Run: headless pygame with SDL's dummy video driver; simulated clock (each Clock.tick advances the game by its frame time, no real sleeping); random seed 0; keys injected as events and as key.get_pressed() state; no mouse input.
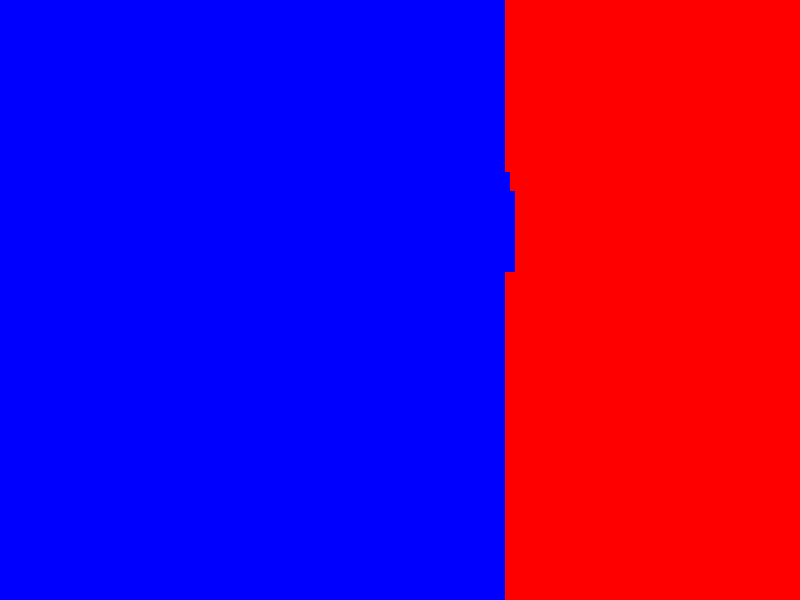
Frame 1 of 2 · flips 1–60 · no input
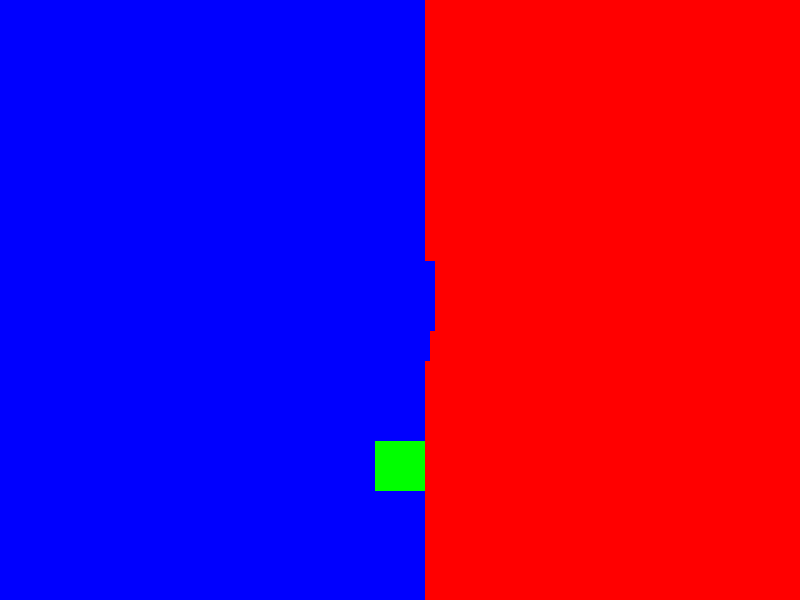
Frame 2 of 2 · flips 61–180 · tapped SPACE, RETURN · held RIGHT (→), D (game ended)

The pygame program that drew these frames:

import pygame
import sys
import random

# Ekran ayarları
ekran_genisligi = 800
ekran_yuksekligi = 600

# Renkler
KIRMIZI = (255, 0, 0)
YEŞİL = (0, 255, 0)
Mavi = (0, 0, 255)

# Oyun motoru ayarları
pygame.init()
ekran = pygame.display.set_mode((ekran_genisligi, ekran_yuksekligi))
pygame.display.set_caption('FlappyBird-Pro')
clock = pygame.time.Clock()

class Bird:
    def __init__(self):
        self.width = 50
        self.height = 50
        self.x = ekran_genisligi // 2 - self.width // 2
        self.y = ekran_yuksekligi // 2 - self.height // 2
        self.speed = 5
        self.gravity = 0.6
        self.lift = -15
        self.velocity = 0

    def update(self):
        self.velocity += self.gravity
        self.y += self.velocity
        if self.y > ekran_yuksekligi:
            self.y = ekran_yuksekligi
            self.velocity = 0

    def jump(self):
        self.velocity = self.lift

    def draw(self):
        pygame.draw.rect(ekran, YEŞİL, (self.x, self.y, self.width, self.height))

class Score:
    def __init__(self):
        self.score = 0
        self.font = pygame.font.Font(None, 36)

    def update(self):
        self.score += 1

    def draw(self):
        score_text = self.font.render(f'Score: {self.score}', True, Mavi)
        ekran.blit(score_text, (10, 10))

class Sky:
    def __init__(self):
        self.sky_width = ekran_genisligi
        self.sky_height = ekran_yuksekligi

    def draw(self):
        pygame.draw.rect(ekran, Mavi, (0, 0, self.sky_width, self.sky_height))

class Obstacle:
    def __init__(self, x):
        self.x = x
        self.height = random.randint(50, ekran_yuksekligi // 2)
        self.gap = 100
        self.top_obstacle_height = self.height
        self.bottom_obstacle_height = ekran_yuksekligi - self.height - self.gap

    def draw(self):
        pygame.draw.rect(ekran, KIRMIZI, (self.x, 0, 50, self.top_obstacle_height))
        pygame.draw.rect(ekran, KIRMIZI, (self.x, ekran_yuksekligi - self.bottom_obstacle_height, 50, self.bottom_obstacle_height))

def main():
    bird = Bird()
    score = Score()
    sky = Sky()
    obstacles = []
    current_x = ekran_genisligi

    while True:
        for event in pygame.event.get():
            if event.type == pygame.QUIT:
                pygame.quit()
                sys.exit()
            if event.type == pygame.KEYDOWN:
                if event.key == pygame.K_SPACE:
                    bird.jump()

        # Hareket ve Çizdirme
        bird.update()
        sky.draw()
        for obstacle in obstacles:
            obstacle.draw()
        bird.draw()
        score.draw()

        # Oyun Mekanikleri
        current_x -= 5
        if len(obstacles) == 0 or current_x < obstacles[0].x + 100:
            new_obstacle = Obstacle(current_x)
            obstacles.append(new_obstacle)
        for obstacle in obstacles:
            if bird.x + bird.width > obstacle.x and bird.x < obstacle.x + 50:
                if bird.y < obstacle.top_obstacle_height or bird.y + bird.height > obstacle.bottom_obstacle_height:
                    print("Game Over")
                    pygame.quit()
                    sys.exit()
        obstacles = [obs for obs in obstacles if obs.x + 50 > 0]

        # Pygame ekranı güncelleme
        pygame.display.update()
        clock.tick(60)

if __name__ == "__main__":
    main()
